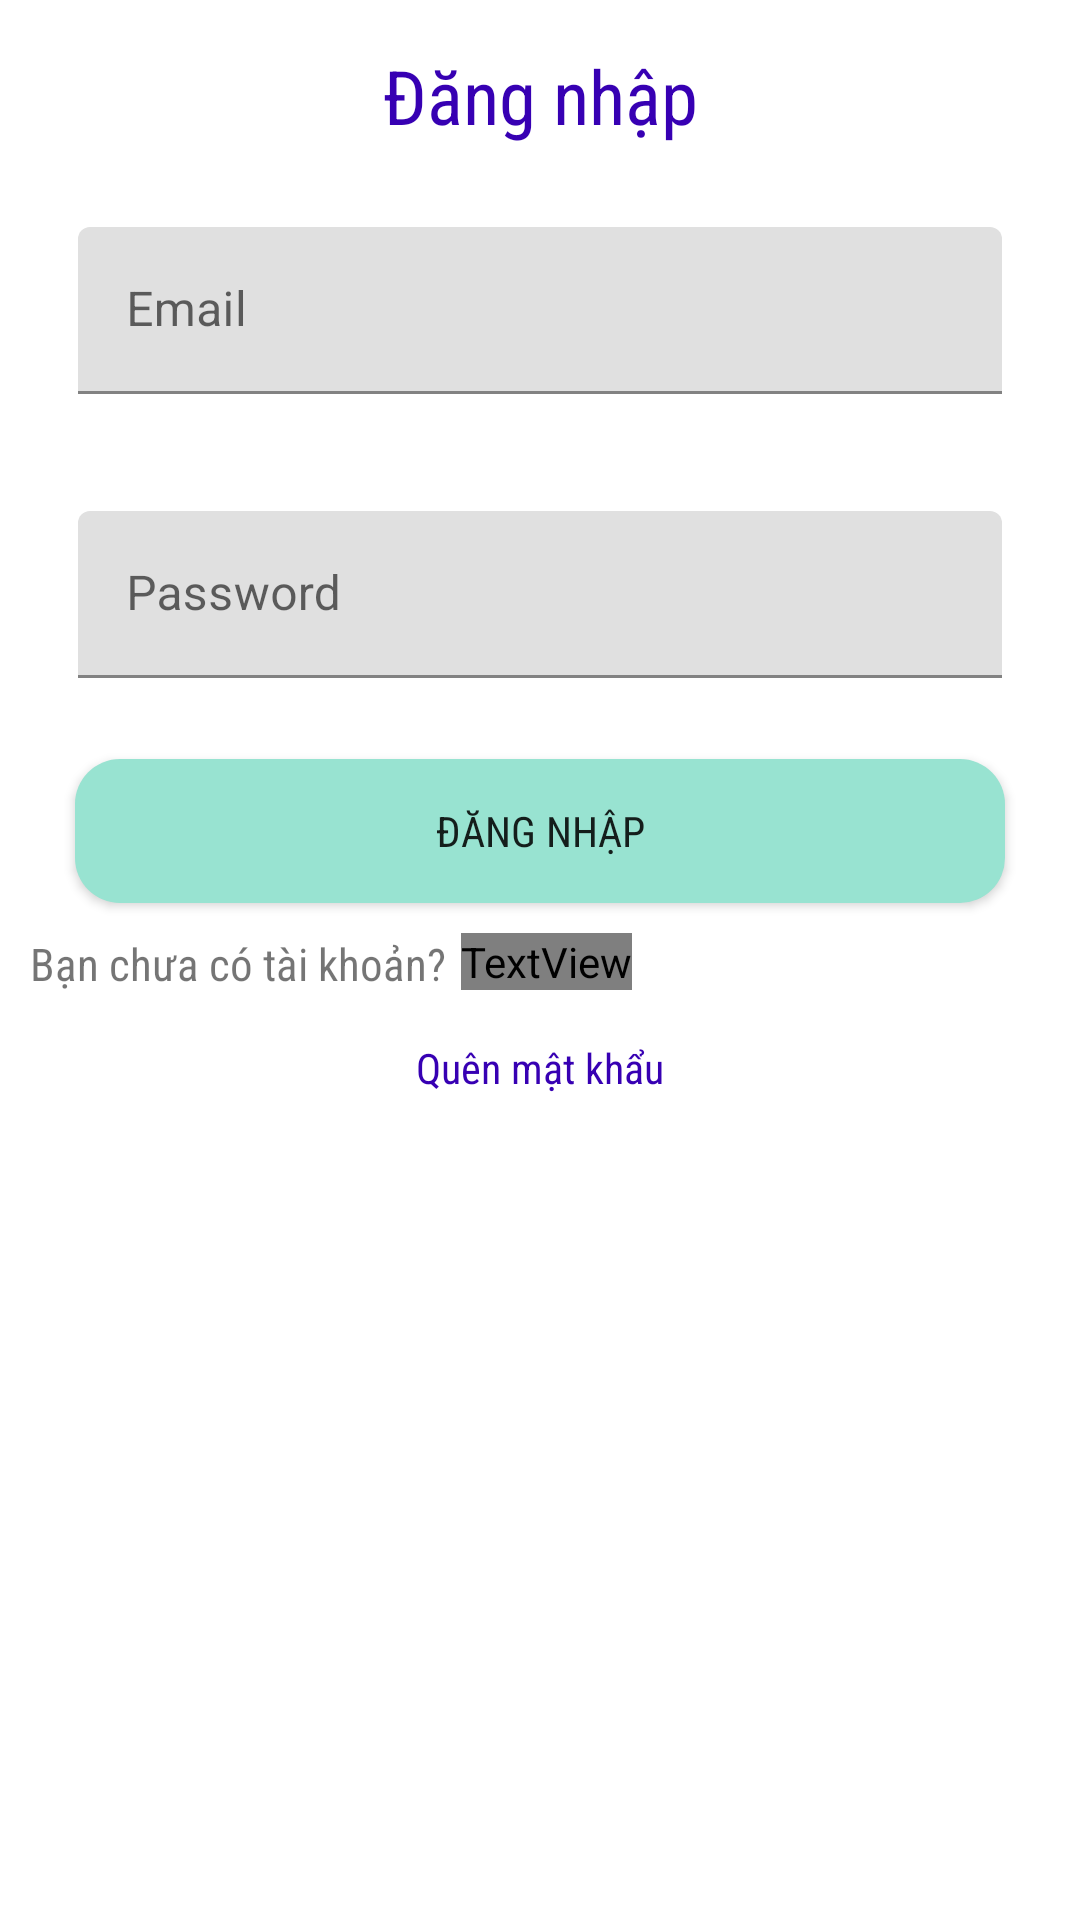

Here is an Android app screen rendered from its layout file. Give the layout XML and the strings, colors and styles it references.
<!-- AndroidManifest.xml: application theme Theme.MedicineShop_app -->
<!-- res/layout/activity_dang_nhap.xml -->
<?xml version="1.0" encoding="utf-8"?>
<androidx.constraintlayout.widget.ConstraintLayout xmlns:android="http://schemas.android.com/apk/res/android"
    xmlns:app="http://schemas.android.com/apk/res-auto"
    xmlns:tools="http://schemas.android.com/tools"
    android:layout_width="match_parent"
    android:layout_height="match_parent"
    tools:context=".Activity.DangNhapActivity">
    <TextView
        android:id="@+id/dangnhap"
        app:layout_constraintTop_toTopOf="parent"
        android:text="Đăng nhập"
        android:fontFamily="sans-serif-condensed"
        android:textSize="25sp"
        android:textColor="@color/design_default_color_primary_dark"
        android:gravity="center"
        android:padding="5dp"
        android:layout_marginTop="10dp"
        android:layout_width="match_parent"
        android:layout_height="wrap_content"/>
    <com.google.android.material.textfield.TextInputLayout
        app:layout_constraintTop_toBottomOf="@+id/dangnhap"
        android:layout_marginTop="5dp"
        android:id="@+id/line1"
        style="@style/Widget.Material3.TextInputEditText.OutlinedBox"
        android:layout_width="match_parent"
        android:layout_height="wrap_content">
        <com.google.android.material.textfield.TextInputEditText
            android:id="@+id/Email"
            android:hint="Email"
            android:inputType="textEmailAddress"
            android:drawablePadding="5dp"
            android:layout_marginLeft="10dp"
            android:layout_marginRight="10dp"
            android:layout_width="match_parent"
            android:layout_height="wrap_content"/>
    </com.google.android.material.textfield.TextInputLayout>
    <com.google.android.material.textfield.TextInputLayout
        app:layout_constraintTop_toBottomOf="@+id/line1"
        android:layout_marginTop="5dp"
        android:id="@+id/line2"
        style="@style/Widget.Material3.TextInputEditText.OutlinedBox"
        android:layout_width="match_parent"
        android:layout_height="wrap_content">
        <com.google.android.material.textfield.TextInputEditText
            android:id="@+id/pass"
            android:hint="Password "
            android:inputType="textPassword"
            android:drawablePadding="5dp"
            android:layout_marginLeft="10dp"
            android:layout_marginRight="10dp"
            android:layout_width="match_parent"
            android:layout_height="wrap_content"/>
    </com.google.android.material.textfield.TextInputLayout>
    <androidx.appcompat.widget.AppCompatButton
        android:id="@+id/btnDangNhap"
        android:background="@drawable/background_button"
        app:layout_constraintTop_toBottomOf="@id/line2"
        android:layout_marginRight="25dp"
        android:layout_marginLeft="25dp"
        android:layout_marginTop="10dp"
        android:fontFamily="sans-serif-condensed"
        android:text="Đăng nhập"
        android:layout_width="match_parent"
        android:layout_height="wrap_content"/>
    <LinearLayout
        android:id="@+id/line6"
        android:layout_marginTop="10dp"
        android:layout_marginLeft="10dp"
        android:layout_marginRight="10dp"
        android:orientation="horizontal"
        app:layout_constraintTop_toBottomOf="@+id/btnDangNhap"
        android:layout_width="match_parent"
        android:layout_height="wrap_content">
        <TextView
            android:text="Bạn chưa có tài khoản?"
            android:fontFamily="sans-serif-condensed"
            android:textSize="15sp"
            android:layout_width="wrap_content"
            android:layout_height="wrap_content"/>
        <TextView
            android:id="@+id/txtDangKy"
            android:layout_marginLeft="5dp"
            android:fontFamily="sans-serif-condensed"
            android:text="Đăng kí"
            android:textSize="15sp"
            android:textStyle="bold"
            android:textColor="@color/red"
            android:layout_width="wrap_content"
            android:layout_height="wrap_content"/>
    </LinearLayout>
    <TextView
        app:layout_constraintTop_toBottomOf="@+id/line6"
        android:layout_marginTop="15dp"
        android:text="Quên mật khẩu"
        android:fontFamily="sans-serif-condensed"
        android:textColor="@color/design_default_color_primary_dark"
        android:gravity="center"
        android:id="@+id/txtresetpass"
        android:layout_width="match_parent"
        android:layout_height="wrap_content"/>
</androidx.constraintlayout.widget.ConstraintLayout>
<!-- resources referenced by this layout -->
<resources>
  <!-- drawable background_button (drawable) -->
  <?xml version="1.0" encoding="utf-8"?>
  <shape
      xmlns:android="http://schemas.android.com/apk/res/android"
      android:shape="rectangle">
      <corners android:radius="15dp"/>
      <solid android:color="#98E3D1"/>
  
  </shape>
  <style name="Theme.MedicineShop_app" parent="Base.Theme.MedicineShop_app" />
  <style name="Base.Theme.MedicineShop_app" parent="Theme.MaterialComponents.DayNight.NoActionBar">
          
          
      </style>
</resources>
